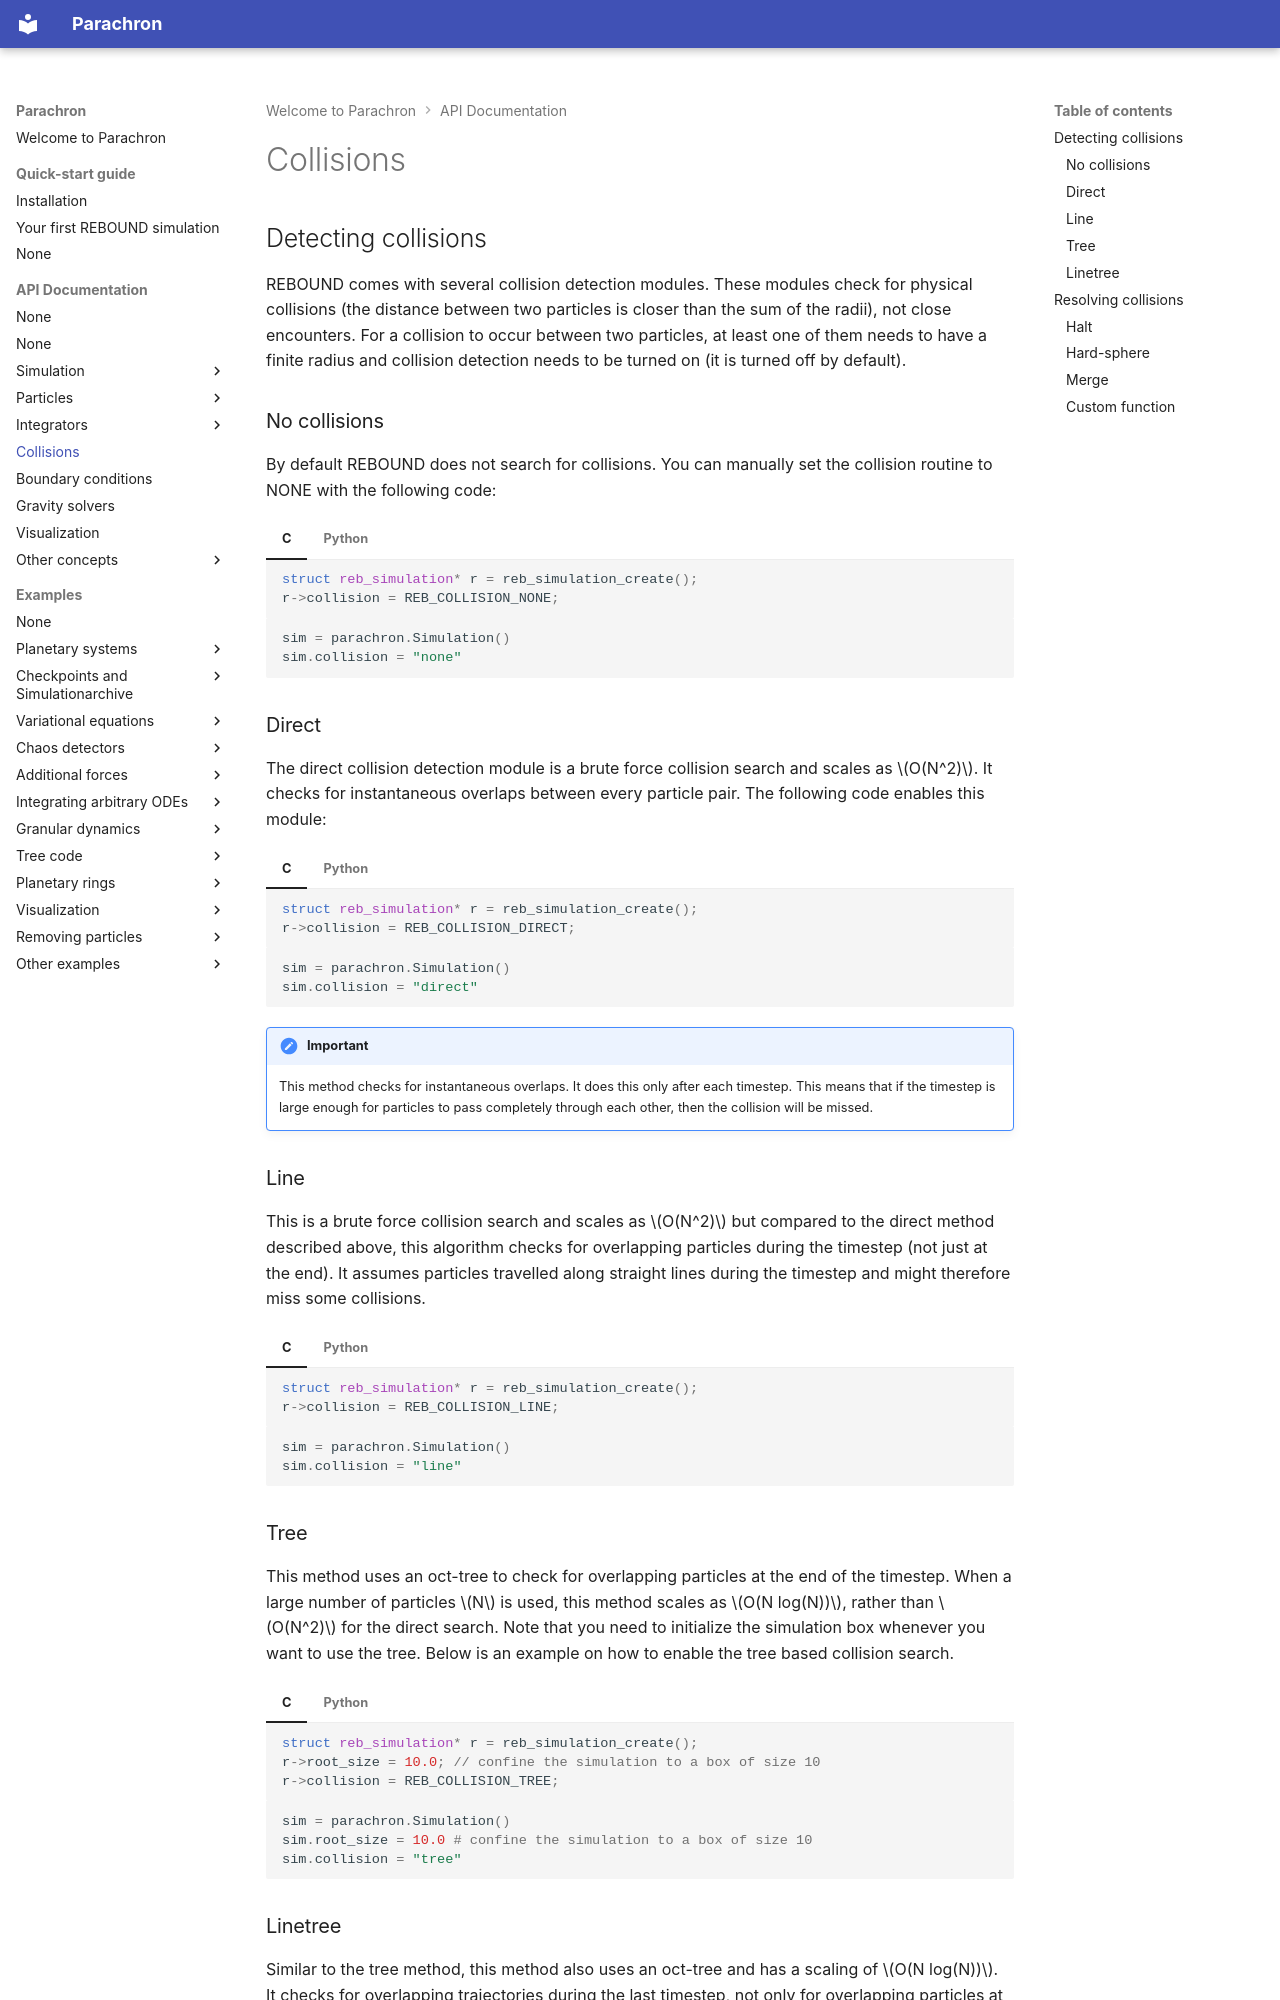

repository: hippke/parachron · page: collisions/index.html · generator: mkdocs

# Collisions

## Detecting collisions

REBOUND comes with several collision detection modules. 
These modules check for physical collisions (the distance between two particles is closer than the sum of the radii), not close encounters.
For a collision to occur between two particles, at least one of them needs to have a finite radius and collision detection needs to be turned on (it is turned off by default).


### No collisions
By default REBOUND does not search for collisions. 
You can manually set the collision routine to NONE with the following code:
=== "C"
    ```c
    struct reb_simulation* r = reb_simulation_create();
    r->collision = REB_COLLISION_NONE;
    ```

=== "Python"
    ```python
    sim = parachron.Simulation()
    sim.collision = "none"
    ```

### Direct
The direct collision detection module is a brute force collision search and scales as $O(N^2)$.
It checks for instantaneous overlaps between every particle pair. 
The following code enables this module:
=== "C"
    ```c
    struct reb_simulation* r = reb_simulation_create();
    r->collision = REB_COLLISION_DIRECT;
    ```

=== "Python"
    ```python
    sim = parachron.Simulation()
    sim.collision = "direct"
    ```

!!! Important
    This method checks for instantaneous overlaps. It does this only after each timestep.
    This means that if the timestep is large enough for particles to pass completely through each other, then the collision will be missed. 
    


### Line
This is a brute force collision search and scales as $O(N^2)$ but compared to the direct method described above, this algorithm checks for overlapping particles during the timestep (not just at the end).
It assumes particles travelled along straight lines during the timestep and might therefore miss some collisions.

=== "C"
    ```c
    struct reb_simulation* r = reb_simulation_create();
    r->collision = REB_COLLISION_LINE;
    ```

=== "Python"
    ```python
    sim = parachron.Simulation()
    sim.collision = "line"
    ```

### Tree
This method uses an oct-tree to check for overlapping particles at the end of the timestep.
When a large number of particles $N$ is used, this method scales as $O(N log(N))$, rather than $O(N^2)$ for the direct search.
Note that you need to initialize the simulation box whenever you want to use the tree.
Below is an example on how to enable the tree based collision search.

=== "C"
    ```c
    struct reb_simulation* r = reb_simulation_create();
    r->root_size = 10.0; // confine the simulation to a box of size 10
    r->collision = REB_COLLISION_TREE;
    ```

=== "Python"
    ```python
    sim = parachron.Simulation()
    sim.root_size = 10.0 # confine the simulation to a box of size 10
    sim.collision = "tree"
    ```
